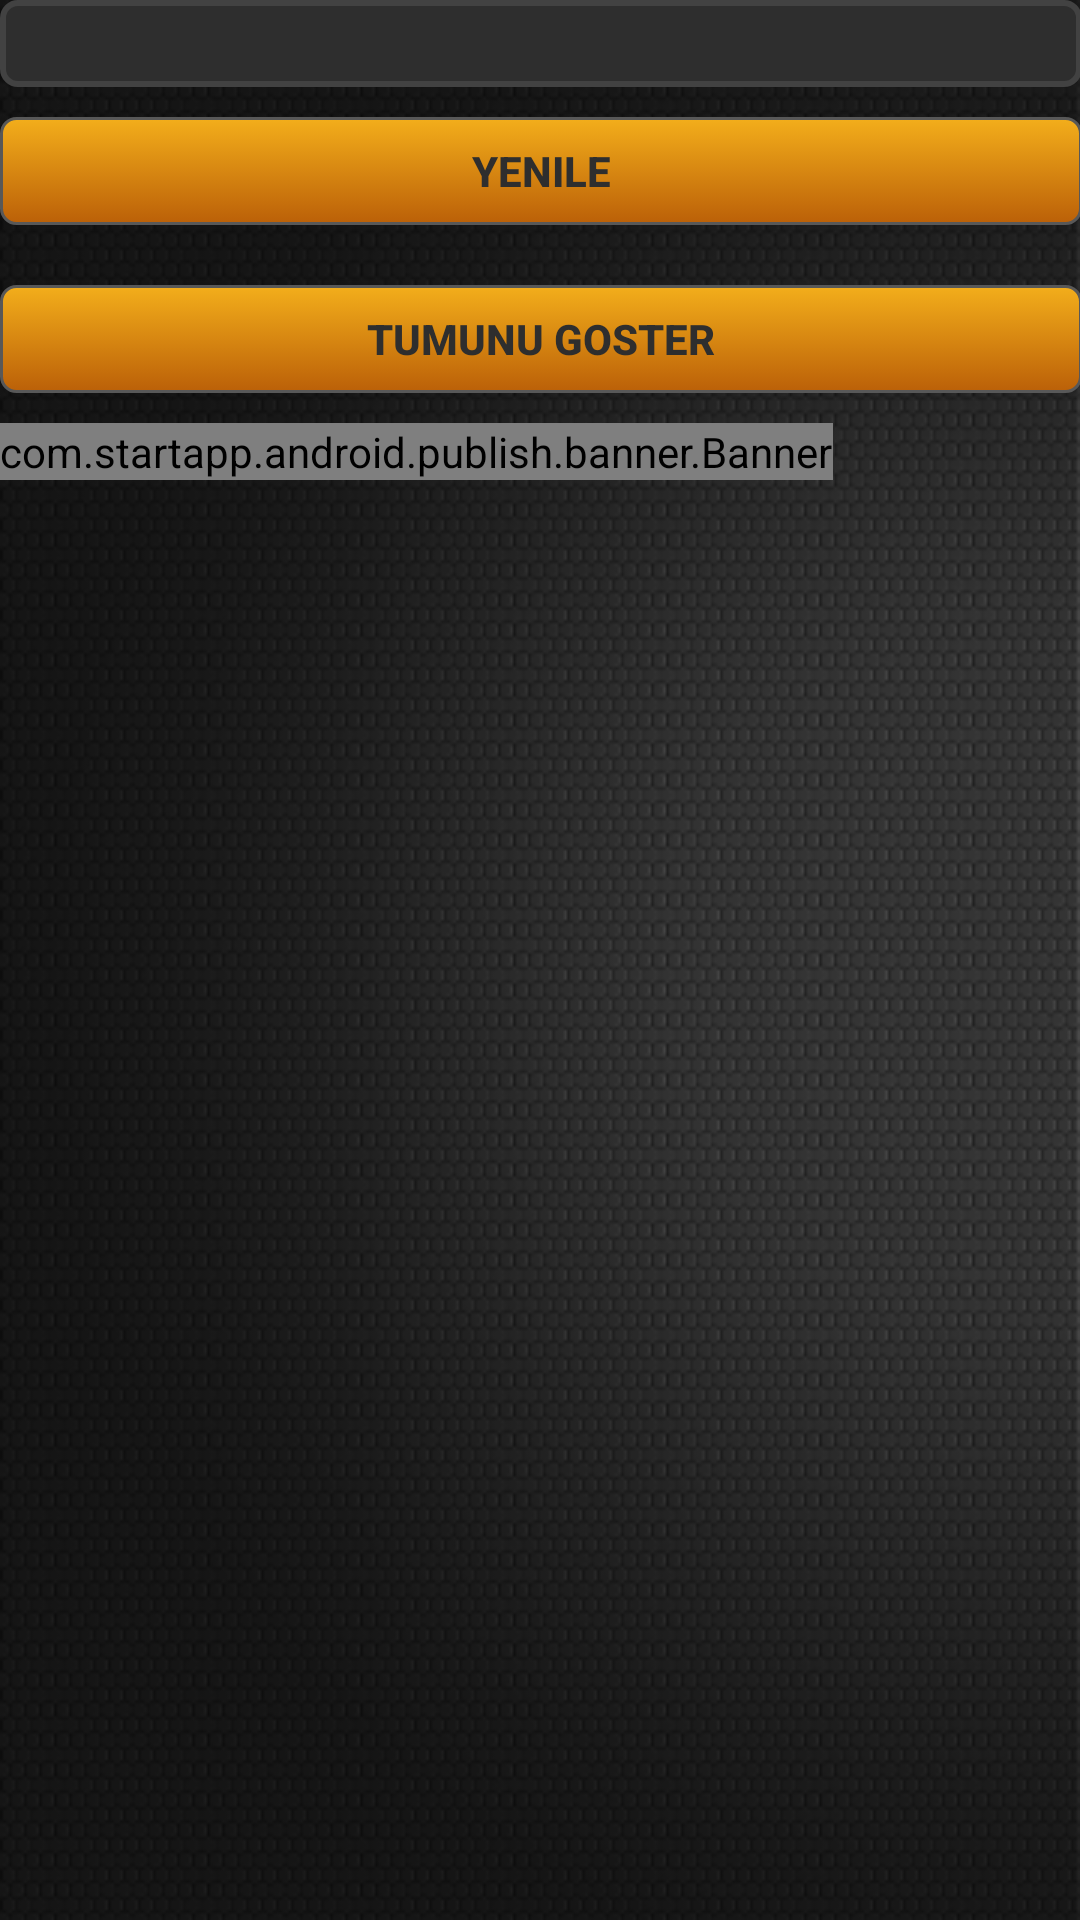

The Android layout XML behind this screen, and the referenced resources:
<!-- AndroidManifest.xml: application theme MyActionBar -->
<!-- res/layout/activity_sukela.xml -->
<ScrollView xmlns:android="http://schemas.android.com/apk/res/android"
    xmlns:tools="http://schemas.android.com/tools"
    android:layout_width="fill_parent"
    android:layout_height="fill_parent"
    android:fillViewport="true"
    android:background="@drawable/inciback"
    android:paddingLeft="@dimen/activity_horizontal_margin"
    android:paddingRight="@dimen/activity_horizontal_margin"
    android:paddingTop="@dimen/activity_vertical_margin"
    tools:context=".Sukela" >
    
    <LinearLayout 
        android:id="@+id/sukela_container"
        android:layout_width="match_parent"
        android:layout_height="match_parent"
        android:orientation="vertical">
        
     	<TextView 
            android:id="@+id/sukela_topic"
            android:layout_width="match_parent"
            android:layout_height="wrap_content"
            android:gravity="center"
            android:text=""
            android:textColor="#D8D8D8"
            android:background="@drawable/topic_shape" />
     	
		<Button
			android:id="@+id/sukela_refresh"
		  	android:layout_width="match_parent"
		  	android:layout_height="36dp"
		  	android:layout_marginTop="10dp"
		 	android:background="@drawable/btnyellow"
		 	android:textColor="#2E2E2E"
		 	android:textStyle="bold"
		 	android:onClick="doRefresh"
			android:text="yenile" />
     	
    	<LinearLayout 
	        android:id="@+id/sukela_body"
	        android:layout_width="match_parent"
	        android:layout_height="wrap_content"
	        android:layout_marginTop="10dp"
	        android:orientation="vertical" >
	    </LinearLayout>
	    
		<Button
			android:id="@+id/sukela_gotopic"
		  	android:layout_width="match_parent"
		  	android:layout_height="36dp"
		  	android:layout_marginTop="10dp"
		 	android:background="@drawable/btnyellow"
		 	android:textColor="#2E2E2E"
		 	android:textStyle="bold"
		 	android:onClick="goTopic"
			android:text="tumunu goster" />
		
		<com.startapp.android.publish.banner.Banner
			android:id="@+id/startAppBanner"
			android:layout_width="wrap_content"
			android:layout_height="wrap_content"
			android:layout_marginTop="10dp" />
        
  	</LinearLayout>

</ScrollView>
<!-- resources referenced by this layout -->
<resources>
  <!-- drawable btnyellow (drawable-hdpi) -->
  <?xml version="1.0" encoding="utf-8"?>
  
  <selector xmlns:android="http://schemas.android.com/apk/res/android">
      <item android:state_pressed="true" >
          <shape>
              <solid
                  android:color="#f3ae1b" />
              <stroke
                  android:width="1dp"
                  android:color="#585858" />
              <corners
                  android:radius="5dp" />
          </shape>
      </item>
      
      <item>
          <shape>
              <gradient
                  android:startColor="#f3ae1b"
                  android:endColor="#bb6008"
                  android:angle="270" />
              <stroke
                  android:width="1dp"
                  android:color="#585858" />
              <corners
                  android:radius="5dp" />
          </shape>
      </item>
  </selector>
  <!-- drawable inciback: png bitmap (drawable-hdpi, 155599 bytes) -->
  <!-- drawable topic_shape (drawable-hdpi) -->
  <?xml version="1.0" encoding="utf-8"?>
  
  <selector xmlns:android="http://schemas.android.com/apk/res/android">
      
  	<item android:state_pressed="true" >
  		<shape xmlns:android="http://schemas.android.com/apk/res/android">
  			<solid
  			    android:color="#6E6E6E" /> 
              <stroke
                  android:width="2dp"
                  android:color="#424242" />
              <corners
                  android:radius="5dp" />
        		<padding
                  android:left="5dp"
                  android:top="5dp"
                  android:right="5dp"
                  android:bottom="5dp" />
  		</shape>
      </item>
      
      <item>
  		<shape xmlns:android="http://schemas.android.com/apk/res/android">
  			<solid
  			    android:color="#2E2E2E" /> 
              <stroke
                  android:width="2dp"
                  android:color="#424242" />
              <corners
                  android:radius="5dp" />
        		<padding
                  android:left="5dp"
                  android:top="5dp"
                  android:right="5dp"
                  android:bottom="5dp" />
  		</shape>
      </item>
      
  </selector>
  <style name="MyActionBar" parent="@style/Theme.AppCompat.Light.DarkActionBar">
          <item name="android:actionBarStyle">@style/CustomBar</item>
  		
          <item name="actionBarStyle">@style/CustomBar</item>
      </style>
  <style name="CustomBar" parent="@style/Widget.AppCompat.Light.ActionBar.Solid.Inverse">
          <item name="android:background">@color/ThemeColor</item>
          <item name="android:titleTextStyle">@style/CustomTitle</item>
  
          <item name="background">@color/ThemeColor</item>
          <item name="titleTextStyle">@style/CustomTitle</item>
      </style>
  <color name="ThemeColor">#2E2E2E</color>
  <style name="CustomTitle" parent="@style/TextAppearance.AppCompat.Widget.ActionBar.Title">
          <item name="android:textColor">#D8D8D8</item>
      </style>
</resources>
